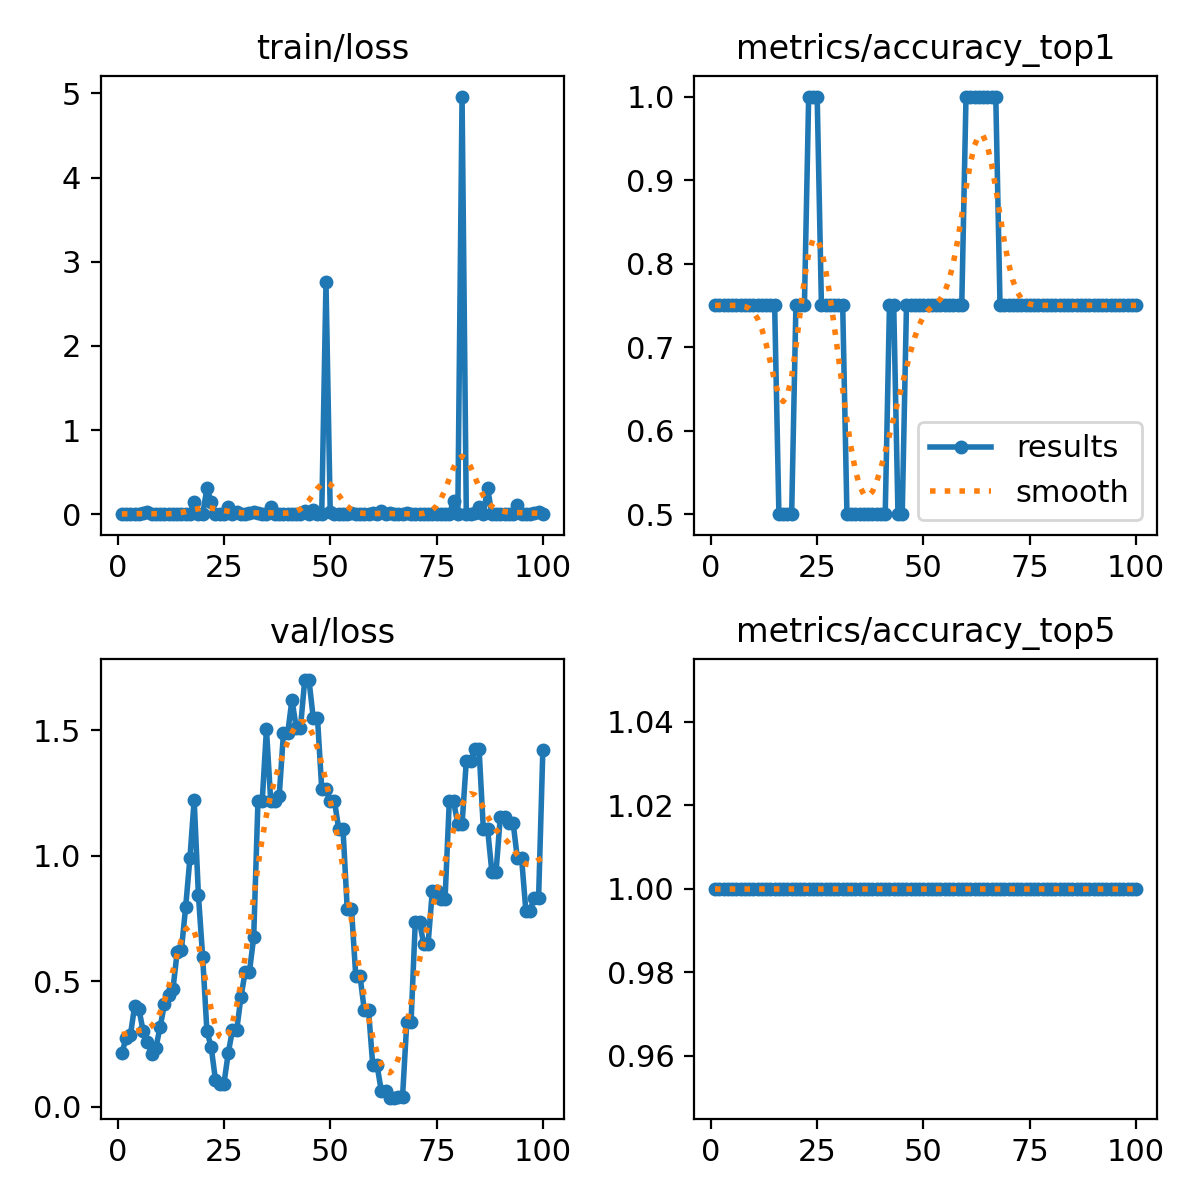

Values plotted in this chart, from the file beside it:
epoch, time, train/loss, metrics/accuracy_top1, metrics/accuracy_top5, val/loss, lr/pg0, lr/pg1, lr/pg2
1, 0.8814, 0.0023, 0.75, 1, 0.2133, 1.667e-05, 1.667e-05, 1.667e-05
2, 1.782, 4e-05, 0.75, 1, 0.2739, 4.95149e-05, 4.95149e-05, 4.95149e-05
3, 2.683, 0.00265, 0.75, 1, 0.2838, 8.16997e-05, 8.16997e-05, 8.16997e-05
4, 3.58, 2e-05, 0.75, 1, 0.4005, 0.0001132, 0.0001132, 0.0001132
5, 4.48, 0.00236, 0.75, 1, 0.3888, 0.0001441, 0.0001441, 0.0001441
6, 5.382, 0.0177, 0.75, 1, 0.3021, 0.0001743, 0.0001743, 0.0001743
7, 6.283, 0.02576, 0.75, 1, 0.2571, 0.0002038, 0.0002038, 0.0002038
8, 7.186, 0.00058, 0.75, 1, 0.2118, 0.0002327, 0.0002327, 0.0002327
9, 8.078, 0.00021, 0.75, 1, 0.2353, 0.0002609, 0.0002609, 0.0002609
10, 8.974, 0.0001, 0.75, 1, 0.3175, 0.0002885, 0.0002885, 0.0002885
11, 9.886, 7e-05, 0.75, 1, 0.407, 0.0003154, 0.0003154, 0.0003154
12, 10.78, 9e-05, 0.75, 1, 0.4468, 0.0003417, 0.0003417, 0.0003417
13, 11.68, 0.00016, 0.75, 1, 0.4669, 0.0003672, 0.0003672, 0.0003672
14, 12.56, 0.00586, 0.75, 1, 0.6151, 0.0003922, 0.0003922, 0.0003922
15, 13.46, 0.00055, 0.75, 1, 0.6246, 0.0004164, 0.0004164, 0.0004164
16, 14.36, 0.00021, 0.5, 1, 0.7951, 0.00044, 0.00044, 0.00044
17, 15.25, 0.00059, 0.5, 1, 0.989, 0.000463, 0.000463, 0.000463
18, 16.14, 0.1495, 0.5, 1, 1.222, 0.0004853, 0.0004853, 0.0004853
19, 17.03, 0.00196, 0.5, 1, 0.8435, 0.0005069, 0.0005069, 0.0005069
20, 17.92, 0.00033, 0.75, 1, 0.5968, 0.0005278, 0.0005278, 0.0005278
21, 18.82, 0.3071, 0.75, 1, 0.3012, 0.0005481, 0.0005481, 0.0005481
22, 19.71, 0.1496, 0.75, 1, 0.2374, 0.0005678, 0.0005678, 0.0005678
23, 20.6, 0.00089, 1, 1, 0.1077, 0.0005868, 0.0005868, 0.0005868
24, 21.49, 8e-05, 1, 1, 0.08934, 0.0006051, 0.0006051, 0.0006051
25, 22.38, 0.00122, 1, 1, 0.09088, 0.0006228, 0.0006228, 0.0006228
26, 23.28, 0.08176, 0.75, 1, 0.212, 0.0006398, 0.0006398, 0.0006398
27, 24.17, 0.00042, 0.75, 1, 0.3048, 0.0006561, 0.0006561, 0.0006561
28, 25.05, 0.02625, 0.75, 1, 0.3048, 0.0006718, 0.0006718, 0.0006718
29, 25.95, 0.00713, 0.75, 1, 0.4361, 0.0006868, 0.0006868, 0.0006868
30, 26.85, 0.00318, 0.75, 1, 0.5375, 0.0007012, 0.0007012, 0.0007012
31, 27.73, 0.01157, 0.75, 1, 0.5375, 0.0007149, 0.0007149, 0.0007149
32, 28.63, 0.02246, 0.5, 1, 0.6742, 0.0007279, 0.0007279, 0.0007279
33, 29.52, 0.00982, 0.5, 1, 1.217, 0.0007403, 0.0007403, 0.0007403
34, 30.4, 0.00034, 0.5, 1, 1.217, 0.000752, 0.000752, 0.000752
35, 31.29, 0.00095, 0.5, 1, 1.504, 0.0007631, 0.0007631, 0.0007631
36, 32.18, 0.08723, 0.5, 1, 1.219, 0.0007735, 0.0007735, 0.0007735
37, 33.07, 4e-05, 0.5, 1, 1.219, 0.0007832, 0.0007832, 0.0007832
38, 33.95, 0, 0.5, 1, 1.238, 0.0007923, 0.0007923, 0.0007923
39, 34.85, 0.00448, 0.5, 1, 1.488, 0.0008007, 0.0008007, 0.0008007
40, 35.73, 0.00513, 0.5, 1, 1.488, 0.0008085, 0.0008085, 0.0008085
41, 36.62, 4e-05, 0.5, 1, 1.622, 0.0008156, 0.0008156, 0.0008156
42, 37.52, 0.00032, 0.75, 1, 1.51, 0.000822, 0.000822, 0.000822
43, 38.41, 0.0014, 0.75, 1, 1.51, 0.0008278, 0.0008278, 0.0008278
44, 39.31, 0.03918, 0.5, 1, 1.699, 0.0008329, 0.0008329, 0.0008329
45, 40.21, 0.00012, 0.5, 1, 1.699, 0.0008374, 0.0008374, 0.0008374
46, 41.09, 0.05269, 0.75, 1, 1.549, 0.0008412, 0.0008412, 0.0008412
47, 41.95, 0.00717, 0.75, 1, 1.549, 0.0008443, 0.0008443, 0.0008443
48, 42.83, 0.00398, 0.75, 1, 1.266, 0.0008468, 0.0008468, 0.0008468
49, 43.69, 2.756, 0.75, 1, 1.266, 0.0008486, 0.0008486, 0.0008486
50, 44.63, 0.02188, 0.75, 1, 1.216, 0.0008498, 0.0008498, 0.0008498
51, 45.49, 0.00361, 0.75, 1, 1.216, 0.0008418, 0.0008418, 0.0008418
52, 46.37, 0.00122, 0.75, 1, 1.106, 0.0008253, 0.0008253, 0.0008253
53, 47.23, 0.00163, 0.75, 1, 1.106, 0.0008088, 0.0008088, 0.0008088
54, 48.11, 0.00035, 0.75, 1, 0.7869, 0.0007923, 0.0007923, 0.0007923
55, 48.98, 0.00832, 0.75, 1, 0.7869, 0.0007758, 0.0007758, 0.0007758
56, 49.88, 0.00077, 0.75, 1, 0.5218, 0.0007593, 0.0007593, 0.0007593
57, 50.75, 0.00024, 0.75, 1, 0.5218, 0.0007428, 0.0007428, 0.0007428
58, 51.62, 2e-05, 0.75, 1, 0.3855, 0.0007263, 0.0007263, 0.0007263
59, 52.5, 0.00137, 0.75, 1, 0.3855, 0.0007098, 0.0007098, 0.0007098
60, 53.39, 0.01643, 1, 1, 0.1656, 0.0006933, 0.0006933, 0.0006933
... 40 more rows
